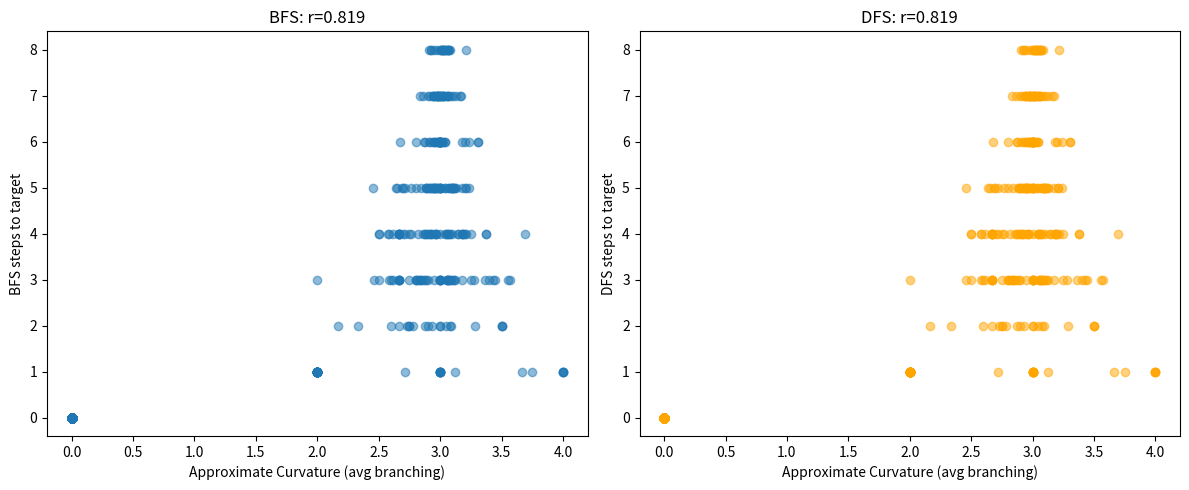

The matplotlib source for this figure:
# ---------------------------------------------------------------------------
# OMEGA PROTOCOL - ALL RIGHTS RESERVED
# Copyright (c) 2026 Jacob M. (jake.s.dev1991@gmail.com | 217-799-8720)
# Usage restricted to academic research and review only. No monetization.
# See LICENSE.txt for full terms.
# ---------------------------------------------------------------------------
import random
import numpy as np
import networkx as nx
from scipy.stats import pearsonr
import matplotlib.pyplot as plt

def generate_directory_tree(max_depth, branch_prob):
    """Generate a random tree where each node may have children with probability branch_prob."""
    G = nx.DiGraph()
    G.add_node(0, name="root", sensitive=False)
    nodes = [0]
    next_id = 1
    for depth in range(max_depth):
        new_nodes = []
        for parent in nodes:
            if random.random() < branch_prob:
                # Add 2-4 children
                num_children = random.randint(2, 4)
                for _ in range(num_children):
                    G.add_node(next_id, name=f"dir_{next_id}", sensitive=False)
                    G.add_edge(parent, next_id)
                    new_nodes.append(next_id)
                    next_id += 1
        nodes = new_nodes
    # Mark one leaf as sensitive
    leaves = [n for n in G.nodes() if G.out_degree(n) == 0]
    if leaves:
        sensitive_node = random.choice(leaves)
        G.nodes[sensitive_node]['sensitive'] = True
    return G

def approximate_curvature(G):
    """Approximate 'curvature' as average branching factor of non-leaf nodes."""
    non_leaves = [n for n in G.nodes() if G.out_degree(n) > 0]
    if not non_leaves:
        return 0.0
    branching = [G.out_degree(n) for n in non_leaves]
    return np.mean(branching)

def simulate_adversary_search(G, strategy='BFS'):
    """Simulate an adversary searching for the sensitive node using BFS or DFS."""
    # Adversary knows the tree structure (worst case for defender)
    start = 0
    sensitive_nodes = [n for n, attr in G.nodes(data=True) if attr.get('sensitive', False)]
    if not sensitive_nodes:
        return np.nan
    target = sensitive_nodes[0]
    if strategy == 'BFS':
        # Breadth-first search
        visited = set()
        queue = [(start, 0)]
        while queue:
            node, steps = queue.pop(0)
            if node == target:
                return steps
            visited.add(node)
            for child in G.successors(node):
                if child not in visited:
                    queue.append((child, steps + 1))
    elif strategy == 'DFS':
        # Depth-first search
        stack = [(start, 0)]
        visited = set()
        while stack:
            node, steps = stack.pop()
            if node == target:
                return steps
            visited.add(node)
            for child in G.successors(node):
                if child not in visited:
                    stack.append((child, steps + 1))
    return np.nan

def main():
    random.seed(42)
    num_trials = 500
    curvatures = []
    bfs_steps = []
    dfs_steps = []

    for _ in range(num_trials):
        depth = random.randint(3, 8)
        branch_prob = random.uniform(0.3, 0.9)
        G = generate_directory_tree(depth, branch_prob)
        curv = approximate_curvature(G)
        bfs = simulate_adversary_search(G, 'BFS')
        dfs = simulate_adversary_search(G, 'DFS')
        curvatures.append(curv)
        bfs_steps.append(bfs)
        dfs_steps.append(dfs)

    # Filter out NaNs
    data = [(c, b, d) for c, b, d in zip(curvatures, bfs_steps, dfs_steps) if not (np.isnan(b) or np.isnan(d))]
    curv_arr, bfs_arr, dfs_arr = zip(*data)

    corr_bfs, p_bfs = pearsonr(curv_arr, bfs_arr)
    corr_dfs, p_dfs = pearsonr(curv_arr, dfs_arr)

    print(f"BFS steps vs curvature: r={corr_bfs:.3f}, p={p_bfs:.3f}")
    print(f"DFS steps vs curvature: r={corr_dfs:.3f}, p={p_dfs:.3f}")

    # Plot
    fig, ax = plt.subplots(1, 2, figsize=(12, 5))
    ax[0].scatter(curv_arr, bfs_arr, alpha=0.5)
    ax[0].set_xlabel('Approximate Curvature (avg branching)')
    ax[0].set_ylabel('BFS steps to target')
    ax[0].set_title(f'BFS: r={corr_bfs:.3f}')
    ax[1].scatter(curv_arr, dfs_arr, alpha=0.5, color='orange')
    ax[1].set_xlabel('Approximate Curvature (avg branching)')
    ax[1].set_ylabel('DFS steps to target')
    ax[1].set_title(f'DFS: r={corr_dfs:.3f}')
    plt.tight_layout()
    plt.show()

if __name__ == "__main__":
    main()
